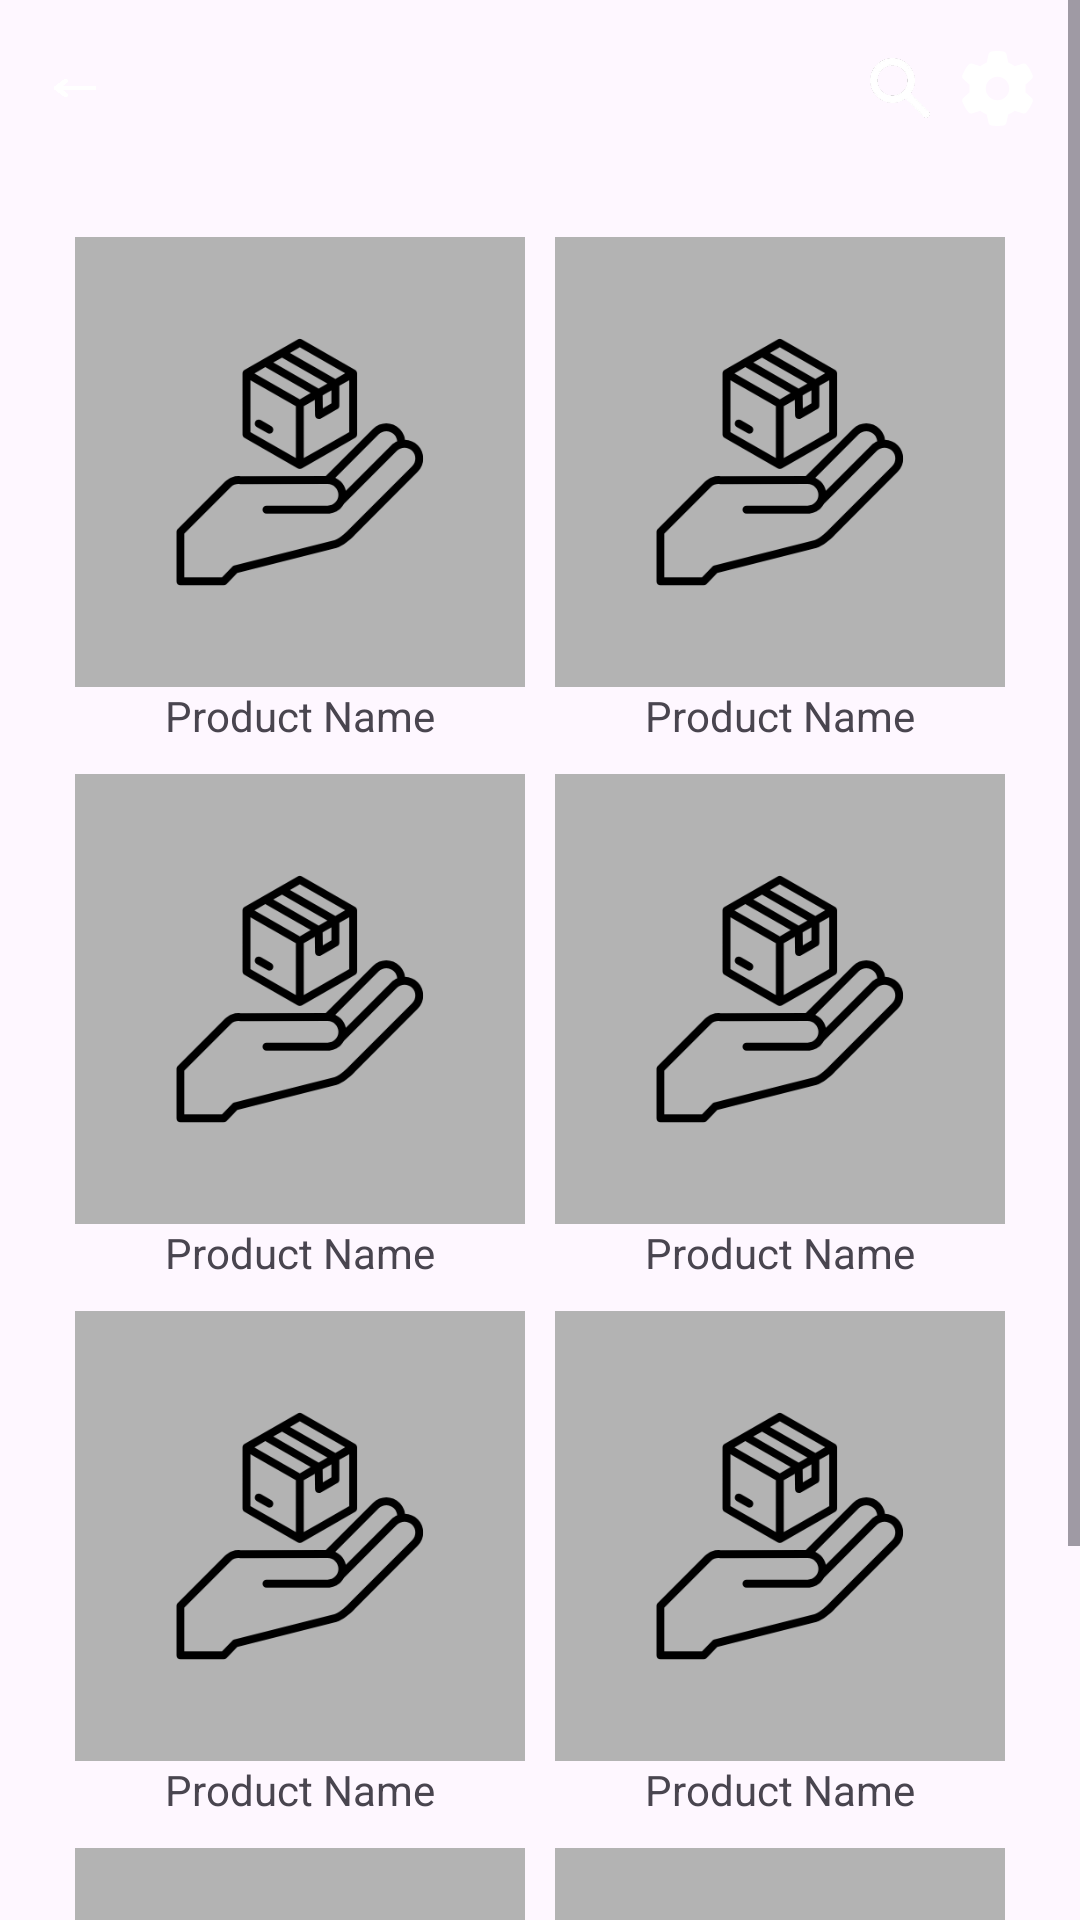

The Android layout XML behind this screen, and the referenced resources:
<!-- AndroidManifest.xml: application theme Theme.Hackathon -->
<!-- res/layout/browse.xml -->
<?xml version="1.0" encoding="utf-8"?>
<ScrollView xmlns:android="http://schemas.android.com/apk/res/android"
    xmlns:tools="http://schemas.android.com/tools"
    android:layout_width="match_parent"
    android:layout_height="match_parent"
    android:fillViewport="true">

    <LinearLayout
        android:layout_width="match_parent"
        android:layout_height="wrap_content"
        android:orientation="vertical">

        <LinearLayout
            android:layout_width="match_parent"
            android:layout_height="wrap_content"
            android:background="@color/main"
            android:gravity="center_vertical"
            android:orientation="horizontal"
            android:paddingHorizontal="15dp"
            android:paddingVertical="17dp">

            <ImageView
                android:layout_width="20dp"
                android:layout_height="20dp"
                android:src="@drawable/backarrow"/>

            <Space
                android:layout_width="0dp"
                android:layout_height="0dp"
                android:layout_weight="1" />

            <LinearLayout
                android:layout_width="wrap_content"
                android:layout_height="wrap_content"
                android:gravity="center_vertical"
                android:orientation="horizontal">

                <ImageView
                    android:layout_width="20dp"
                    android:layout_height="20dp"
                    android:layout_marginEnd="10dp"
                    android:importantForAccessibility="no"
                    android:src="@drawable/search" />

                <ImageView
                    android:layout_width="25dp"
                    android:layout_height="25dp"
                    android:importantForAccessibility="no"
                    android:src="@drawable/setting" />
            </LinearLayout>
        </LinearLayout>

        <LinearLayout
            android:layout_width="match_parent"
            android:layout_height="wrap_content"
            android:layout_marginHorizontal="20dp"
            android:layout_marginTop="20dp"
            android:orientation="vertical">

            <GridLayout
                android:layout_width="match_parent"
                android:layout_height="wrap_content"
                android:layout_weight="2"
                android:columnCount="2">

                <LinearLayout
                    android:gravity="center"
                    android:layout_columnWeight="1"
                    android:layout_width="0dp"
                    android:layout_height="wrap_content"
                    android:orientation="vertical"
                    >

                    <ImageView
                        android:layout_width="150dp"
                        android:layout_height="150dp"
                        android:src="@drawable/placeholder"/>

                    <TextView
                        android:layout_width="wrap_content"
                        android:layout_height="wrap_content"
                        android:text="Product Name"
                        android:textSize="14dp"
                        android:layout_marginBottom="10dp"
                        />
                </LinearLayout>

                <LinearLayout
                    android:gravity="center"
                    android:layout_columnWeight="1"
                    android:layout_width="0dp"
                    android:layout_height="wrap_content"
                    android:orientation="vertical"
                    >

                    <ImageView
                        android:layout_width="150dp"
                        android:layout_height="150dp"
                        android:src="@drawable/placeholder"/>

                    <TextView
                        android:layout_width="wrap_content"
                        android:layout_height="wrap_content"
                        android:text="Product Name"
                        android:textSize="14dp"
                        android:layout_marginBottom="10dp"
                        />
                </LinearLayout>

                <LinearLayout
                    android:gravity="center"
                    android:layout_columnWeight="1"
                    android:layout_width="0dp"
                    android:layout_height="wrap_content"
                    android:orientation="vertical"
                    >

                    <ImageView
                        android:layout_width="150dp"
                        android:layout_height="150dp"
                        android:src="@drawable/placeholder"/>

                    <TextView
                        android:layout_width="wrap_content"
                        android:layout_height="wrap_content"
                        android:text="Product Name"
                        android:textSize="14dp"
                        android:layout_marginBottom="10dp"
                        />
                </LinearLayout>

                <LinearLayout
                    android:gravity="center"
                    android:layout_columnWeight="1"
                    android:layout_width="0dp"
                    android:layout_height="wrap_content"
                    android:orientation="vertical"
                    >

                    <ImageView
                        android:layout_width="150dp"
                        android:layout_height="150dp"
                        android:src="@drawable/placeholder"/>

                    <TextView
                        android:layout_width="wrap_content"
                        android:layout_height="wrap_content"
                        android:text="Product Name"
                        android:textSize="14dp"
                        android:layout_marginBottom="10dp"
                        />
                </LinearLayout>

                <LinearLayout
                    android:gravity="center"
                    android:layout_columnWeight="1"
                    android:layout_width="0dp"
                    android:layout_height="wrap_content"
                    android:orientation="vertical"
                    >

                    <ImageView
                        android:layout_width="150dp"
                        android:layout_height="150dp"
                        android:src="@drawable/placeholder"/>

                    <TextView
                        android:layout_width="wrap_content"
                        android:layout_height="wrap_content"
                        android:text="Product Name"
                        android:textSize="14dp"
                        android:layout_marginBottom="10dp"
                        />
                </LinearLayout>

                <LinearLayout
                    android:gravity="center"
                    android:layout_columnWeight="1"
                    android:layout_width="0dp"
                    android:layout_height="wrap_content"
                    android:orientation="vertical"
                    >

                    <ImageView
                        android:layout_width="150dp"
                        android:layout_height="150dp"
                        android:src="@drawable/placeholder"/>

                    <TextView
                        android:layout_width="wrap_content"
                        android:layout_height="wrap_content"
                        android:text="Product Name"
                        android:textSize="14dp"
                        android:layout_marginBottom="10dp"
                        />
                </LinearLayout>

                <LinearLayout
                    android:gravity="center"
                    android:layout_columnWeight="1"
                    android:layout_width="0dp"
                    android:layout_height="wrap_content"
                    android:orientation="vertical"
                    >

                    <ImageView
                        android:layout_width="150dp"
                        android:layout_height="150dp"
                        android:src="@drawable/placeholder"/>

                    <TextView
                        android:layout_width="wrap_content"
                        android:layout_height="wrap_content"
                        android:text="Product Name"
                        android:textSize="14dp"
                        android:layout_marginBottom="10dp"
                        />
                </LinearLayout>

                <LinearLayout
                    android:gravity="center"
                    android:layout_columnWeight="1"
                    android:layout_width="0dp"
                    android:layout_height="wrap_content"
                    android:orientation="vertical"
                    >

                    <ImageView
                        android:layout_width="150dp"
                        android:layout_height="150dp"
                        android:src="@drawable/placeholder"/>

                    <TextView
                        android:layout_width="wrap_content"
                        android:layout_height="wrap_content"
                        android:text="Product Name"
                        android:textSize="14dp"
                        android:layout_marginBottom="10dp"
                        />
                </LinearLayout>



            </GridLayout>
        </LinearLayout>
    </LinearLayout>
</ScrollView>
<!-- resources referenced by this layout -->
<resources>
  <!-- drawable backarrow: png bitmap (drawable, 5974 bytes) -->
  <!-- drawable placeholder: png bitmap (drawable, 16863 bytes) -->
  <!-- drawable search: png bitmap (drawable, 19061 bytes) -->
  <!-- drawable setting (drawable) -->
  <vector xmlns:android="http://schemas.android.com/apk/res/android"
      android:width="512dp"
      android:height="512dp"
      android:viewportWidth="512"
      android:viewportHeight="512">
    <path
        android:fillColor="#FFFFFF"
        android:pathData="M495.9,166.6c3.2,8.7 0.5,18.4 -6.4,24.6l-43.3,39.4c1.1,8.3 1.7,16.8 1.7,25.4s-0.6,17.1 -1.7,25.4l43.3,39.4c6.9,6.2 9.6,15.9 6.4,24.6c-4.4,11.9 -9.7,23.3 -15.8,34.3l-4.7,8.1c-6.6,11 -14,21.4 -22.1,31.2c-5.9,7.2 -15.7,9.6 -24.5,6.8l-55.7,-17.7c-13.4,10.3 -28.2,18.9 -44,25.4l-12.5,57.1c-2,9.1 -9,16.3 -18.2,17.8c-13.8,2.3 -28,3.5 -42.5,3.5s-28.7,-1.2 -42.5,-3.5c-9.2,-1.5 -16.2,-8.7 -18.2,-17.8l-12.5,-57.1c-15.8,-6.5 -30.6,-15.1 -44,-25.4L83.1,425.9c-8.8,2.8 -18.6,0.3 -24.5,-6.8c-8.1,-9.8 -15.5,-20.2 -22.1,-31.2l-4.7,-8.1c-6.1,-11 -11.4,-22.4 -15.8,-34.3c-3.2,-8.7 -0.5,-18.4 6.4,-24.6l43.3,-39.4C64.6,273.1 64,264.6 64,256s0.6,-17.1 1.7,-25.4L22.4,191.2c-6.9,-6.2 -9.6,-15.9 -6.4,-24.6c4.4,-11.9 9.7,-23.3 15.8,-34.3l4.7,-8.1c6.6,-11 14,-21.4 22.1,-31.2c5.9,-7.2 15.7,-9.6 24.5,-6.8l55.7,17.7c13.4,-10.3 28.2,-18.9 44,-25.4l12.5,-57.1c2,-9.1 9,-16.3 18.2,-17.8C227.3,1.2 241.5,0 256,0s28.7,1.2 42.5,3.5c9.2,1.5 16.2,8.7 18.2,17.8l12.5,57.1c15.8,6.5 30.6,15.1 44,25.4l55.7,-17.7c8.8,-2.8 18.6,-0.3 24.5,6.8c8.1,9.8 15.5,20.2 22.1,31.2l4.7,8.1c6.1,11 11.4,22.4 15.8,34.3zM256,336a80,80 0,1 0,0 -160,80 80,0 1,0 0,160z"/>
  </vector>
  <style name="Theme.Hackathon" parent="Base.Theme.Hackathon" />
  <style name="Base.Theme.Hackathon" parent="Theme.Material3.DayNight.NoActionBar">
          
          
      </style>
</resources>
